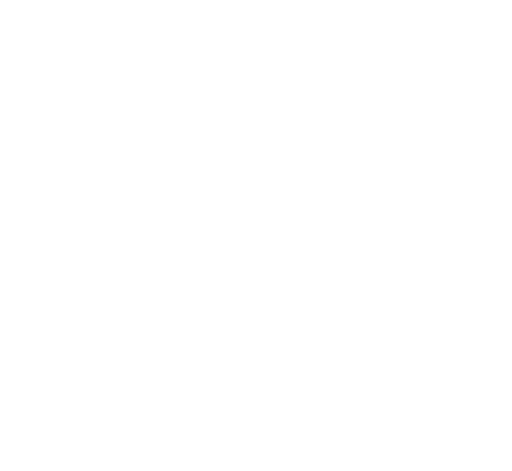
t = 0.00 s
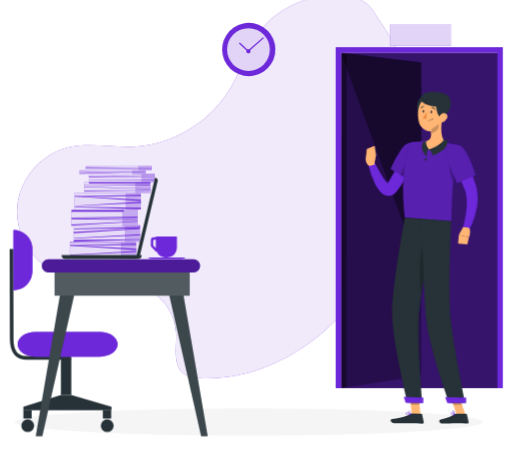
t = 2.34 s
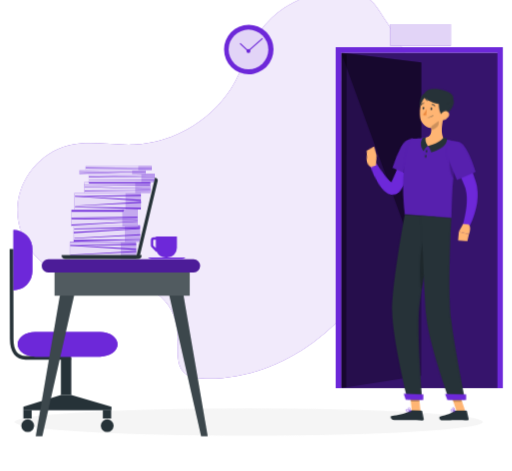
t = 3.54 s
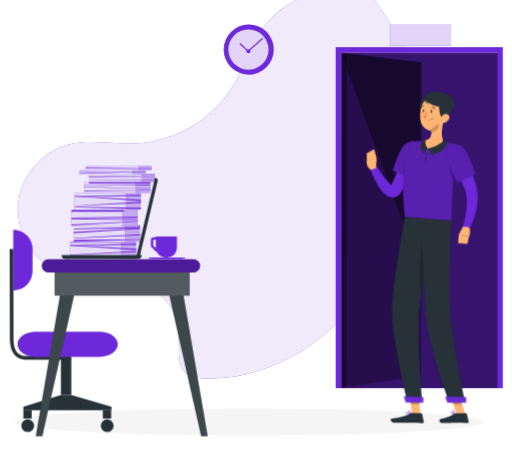
t = 5.14 s
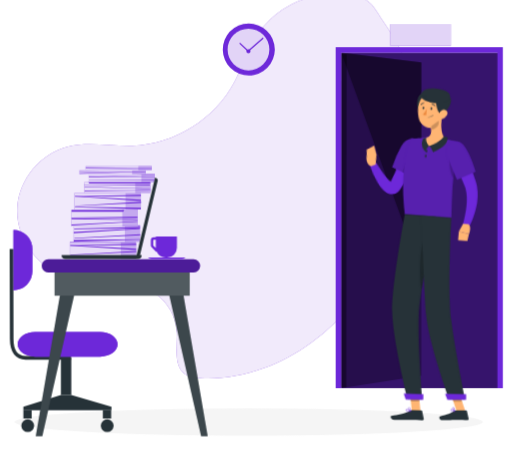
t = 6.84 s
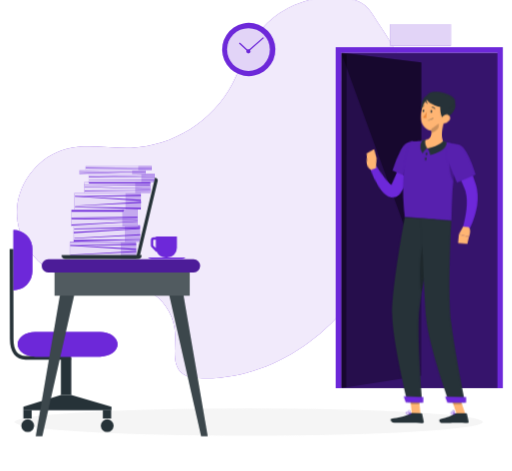
t = 8.34 s

The animated SVG that drew these frames (rendered in a browser with its animation timeline set to each time). Animation: 8 CSS @keyframes rules; frames cover the first 8.34 s, repeats indefinitely.

<svg xmlns="http://www.w3.org/2000/svg" viewBox="44 63 424 390" id="ss-delete-account-m"><style>svg#ss-delete-account-m #point{transform-box:view-box;transform-origin:303px 166px;animation:1.6s ease-in-out 1.0s infinite k-point}svg#ss-delete-account-m #head{transform-box:view-box;transform-origin:324px 152px;animation:4s ease-in-out 1.0s infinite k-head}svg#ss-delete-account-m #background-simple{transform-box:fill-box;transform-origin:center;animation:0.8s 1 both cubic-bezier(.2,.7,.2,1) bxGrow,8s infinite none ease-in-out drift;animation-delay:0s,0.9s}svg#ss-delete-account-m #Shadows{transform-box:fill-box;transform-origin:center;animation:0.7s 1 both cubic-bezier(.2,.7,.2,1) bxIn;animation-delay:0.18s}svg#ss-delete-account-m #table-and-seat{transform-box:fill-box;transform-origin:center;animation:0.7s 1 both cubic-bezier(.2,.7,.2,1) bxIn;animation-delay:0.36s}svg#ss-delete-account-m #Clock{transform-box:fill-box;transform-origin:center;animation:0.7s 1 both cubic-bezier(.2,.7,.2,1) bxIn,2s infinite none ease-in-out pulse;animation-delay:0.54s,1.44s}svg#ss-delete-account-m #Paper{transform-box:fill-box;transform-origin:center;animation:0.7s 1 both cubic-bezier(.2,.7,.2,1) bxIn;animation-delay:0.72s}svg#ss-delete-account-m #Laptop{transform-box:fill-box;transform-origin:center;animation:0.7s 1 both cubic-bezier(.2,.7,.2,1) bxIn;animation-delay:0.9s}svg#ss-delete-account-m #coffee-cup{transform-box:fill-box;transform-origin:center;animation:0.7s 1 both cubic-bezier(.2,.7,.2,1) bxIn;animation-delay:1.08s}svg#ss-delete-account-m #Door{transform-box:fill-box;transform-origin:center;animation:0.7s 1 both cubic-bezier(.2,.7,.2,1) bxIn;animation-delay:1.26s}svg#ss-delete-account-m #Person{transform-box:fill-box;transform-origin:center;animation:0.7s 1 both cubic-bezier(.2,.7,.2,1) bxIn,3.2s infinite none ease-in-out bob;animation-delay:1.44s,2.34s}@keyframes bob{0%,100%{transform:none}50%{transform:translateY(-3px)}}@keyframes bxFade{from{opacity:0}to{opacity:1}}@keyframes bxGrow{from{opacity:0;transform:scale(.92)}to{opacity:1;transform:none}}@keyframes bxIn{from{opacity:0;transform:translateY(14px)}to{opacity:1;transform:none}}@keyframes drift{0%,100%{transform:none}50%{transform:translate(4px,-3px) scale(1.02)}}@keyframes pulse{0%,100%{transform:scale(1)}50%{transform:scale(1.08)}}@keyframes k-point{0%,100%{transform:rotate(0deg)}50%{transform:rotate(-9deg)}}@keyframes k-head{0%,100%{transform:rotate(0)}30%,50%{transform:rotate(-6deg)}75%{transform:rotate(3deg)}}@media (prefers-reduced-motion: reduce){svg#ss-delete-account-m *{animation:none!important}}</style><g id="background-simple"><path d="M295.34,64.52a78.46,78.46,0,0,0-43.63,34.77c-6.26,10.66-9.88,22.65-15.6,33.61-16,30.59-49.09,51.45-83.57,52.62-17.89.61-36.16-3.65-53.5.79-22.18,5.69-39.53,26.65-41,49.5s13.12,45.83,34.4,54.27c25.14,10,56.39,1,78.57,16.5a42.37,42.37,0,0,1,17.82,32.61c.46,11.94-3.06,26.77,6.72,33.64,3.66,2.57,8.35,3.12,12.82,3.35,32.47,1.63,64.84-10.15,91-29.47s46.43-45.8,61.71-74.51c16.81-31.61,28-66.88,27.26-102.68-.66-32.61-12.28-59.41-30.46-85.78-5.24-7.58-8.46-15.59-17.34-19.43C327.17,58.52,308.83,60.27,295.34,64.52Z" style="fill:#6D28D9" /><path d="M295.34,64.52a78.46,78.46,0,0,0-43.63,34.77c-6.26,10.66-9.88,22.65-15.6,33.61-16,30.59-49.09,51.45-83.57,52.62-17.89.61-36.16-3.65-53.5.79-22.18,5.69-39.53,26.65-41,49.5s13.12,45.83,34.4,54.27c25.14,10,56.39,1,78.57,16.5a42.37,42.37,0,0,1,17.82,32.61c.46,11.94-3.06,26.77,6.72,33.64,3.66,2.57,8.35,3.12,12.82,3.35,32.47,1.63,64.84-10.15,91-29.47s46.43-45.8,61.71-74.51c16.81-31.61,28-66.88,27.26-102.68-.66-32.61-12.28-59.41-30.46-85.78-5.24-7.58-8.46-15.59-17.34-19.43C327.17,58.52,308.83,60.27,295.34,64.52Z" style="fill:#fff;opacity:0.9" /></g><g id="Shadows"><ellipse id="Shadow" cx="250" cy="412.46" rx="193.89" ry="11.32" style="fill:#f5f5f5" /></g><g id="table-and-seat"><path d="M55.09,303.3h0V253.41h0a15.7,15.7,0,0,1,15.7,15.7V287.6A15.7,15.7,0,0,1,55.09,303.3Z" style="fill:#6D28D9" /><path d="M102.86,360.78H65.19c-8.39,0-13-6-13-17L52,269.08h3l.17,74.68c0,9.3,3.37,14,10,14h37.67Z" style="fill:#263238" /><path d="M126.9,358.28H73.1c-8,0-14.45-4.56-14.45-10.19h0c0-5.63,6.47-10.19,14.45-10.19h53.8c8,0,14.45,4.56,14.45,10.19h0C141.35,353.72,134.88,358.28,126.9,358.28Z" style="fill:#6D28D9" /><path d="M55.09,303.3h0V253.41h0a15.7,15.7,0,0,1,15.7,15.7V287.6A15.7,15.7,0,0,1,55.09,303.3Z" style="fill:#6D28D9" /><path d="M126.9,358.28H73.1c-8,0-14.45-4.56-14.45-10.19h0c0-5.63,6.47-10.19,14.45-10.19h53.8c8,0,14.45,4.56,14.45,10.19h0C141.35,353.72,134.88,358.28,126.9,358.28Z" style="fill:#6D28D9" /><rect x="94.42" y="359.28" width="8.6" height="30.75" style="fill:#263238" /><polygon points="63.34 399.77 94.42 390.03 103.03 390.03 136.29 399.77 136.29 402.62 63.34 402.62 63.34 399.77" style="fill:#263238" /><rect x="63.34" y="402.62" width="6.89" height="6.89" style="fill:#263238" /><circle cx="66.95" cy="415.48" r="5.27" style="fill:#263238" /><rect x="129.16" y="402.62" width="6.89" height="6.89" style="fill:#263238" /><circle cx="132.77" cy="415.48" r="5.27" style="fill:#263238" /><polygon points="107.47 298.31 95.2 298.31 73.58 424.25 79.04 424.25 107.47 298.31" style="fill:#263238" /><polygon points="107.47 298.31 95.2 298.31 73.58 424.25 79.04 424.25 107.47 298.31" style="fill:#fff;opacity:0.1" /><polygon points="182.11 298.31 194.38 298.31 216 424.25 210.54 424.25 182.11 298.31" style="fill:#263238" /><polygon points="182.11 298.31 194.38 298.31 216 424.25 210.54 424.25 182.11 298.31" style="fill:#fff;opacity:0.1" /><rect x="89.18" y="288.56" width="111.92" height="19.25" style="fill:#263238" /><rect x="89.18" y="288.56" width="111.92" height="19.25" style="fill:#fff;opacity:0.2" /><path d="M204.26,288.56H84a5.46,5.46,0,0,1-5.47-5.46h0A5.47,5.47,0,0,1,84,277.63H204.26a5.46,5.46,0,0,1,5.46,5.47h0A5.45,5.45,0,0,1,204.26,288.56Z" style="fill:#6D28D9" /><path d="M204.26,288.56H84a5.46,5.46,0,0,1-5.47-5.46h0A5.47,5.47,0,0,1,84,277.63H204.26a5.46,5.46,0,0,1,5.46,5.47h0A5.45,5.45,0,0,1,204.26,288.56Z" style="opacity:0.30000000000000004" /></g><g id="Clock"><circle cx="250" cy="103.98" r="20.45" transform="translate(101.48 330.36) rotate(-79.32)" style="fill:#6D28D9" /><circle cx="249.75" cy="103.98" r="16.41" style="fill:#fff;opacity:0.8" /><path d="M251.37,105.34a1.66,1.66,0,1,1-1.66-1.67A1.66,1.66,0,0,1,251.37,105.34Z" style="fill:#6D28D9" /><polygon points="249.52 105.95 242.46 99.31 243.14 98.58 249.54 104.6 261.01 94.47 261.67 95.22 249.52 105.95" style="fill:#6D28D9" /></g><g id="Paper"><rect x="101.78" y="263.38" width="54.95" height="13.66" transform="translate(258.51 540.42) rotate(180)" style="fill:#6D28D9" /><rect x="101.96" y="263.44" width="54.95" height="13.66" transform="translate(258.87 540.53) rotate(180)" style="fill:#fff;opacity:0.6000000000000001;isolation:isolate" /><rect x="101.78" y="263.44" width="42.18" height="13.66" transform="translate(245.74 540.53) rotate(180)" style="fill:#fff;opacity:0.6000000000000001;isolation:isolate" /><polygon points="102.05 275.3 156.73 277 156.67 275.61 102.02 274.9 102.05 275.3" style="fill:#6D28D9;isolation:isolate" /><polygon points="156.73 268.98 102.13 265.91 102.13 266.37 156.73 270.02 156.73 268.98" style="fill:#6D28D9;isolation:isolate" /><polygon points="156.73 264.86 102.13 266.11 102.13 266.56 156.73 265.9 156.73 264.86" style="fill:#6D28D9;isolation:isolate" /><polygon points="156.89 271.67 102.28 274.33 102.28 273.93 156.89 270.76 156.89 271.67" style="fill:#6D28D9;isolation:isolate" /><polygon points="101.92 263.56 156.52 263.6 156.52 264.05 101.92 264.05 101.92 263.56" style="fill:#6D28D9;isolation:isolate" /><rect x="105.72" y="222.68" width="54.95" height="13.66" transform="translate(266.4 459.03) rotate(180)" style="fill:#6D28D9" /><rect x="105.9" y="222.74" width="54.95" height="13.66" transform="translate(266.75 459.15) rotate(180)" style="fill:#fff;opacity:0.6000000000000001;isolation:isolate" /><rect x="105.72" y="222.74" width="42.18" height="13.66" transform="translate(253.62 459.15) rotate(180)" style="fill:#fff;opacity:0.6000000000000001;isolation:isolate" /><polygon points="105.99 234.61 160.68 236.31 160.61 234.92 105.96 234.21 105.99 234.61" style="fill:#6D28D9;isolation:isolate" /><polygon points="160.68 228.29 106.08 225.22 106.08 225.68 160.68 229.33 160.68 228.29" style="fill:#6D28D9;isolation:isolate" /><polygon points="160.68 224.16 106.08 225.41 106.08 225.86 160.68 225.2 160.68 224.16" style="fill:#6D28D9;isolation:isolate" /><polygon points="160.83 230.97 106.22 233.63 106.22 233.23 160.83 230.06 160.83 230.97" style="fill:#6D28D9;isolation:isolate" /><rect x="105.04" y="249.52" width="54.95" height="13.66" transform="translate(265.03 512.71) rotate(180)" style="fill:#6D28D9" /><rect x="105.22" y="249.58" width="54.95" height="13.66" transform="translate(265.39 512.83) rotate(180)" style="fill:#fff;opacity:0.6000000000000001;isolation:isolate" /><rect x="105.16" y="249.58" width="42.18" height="13.66" style="fill:#fff;opacity:0.6000000000000001;isolation:isolate" /><polygon points="159.75 261.05 105.1 261.76 105.04 263.15 159.72 261.45 159.75 261.05" style="fill:#6D28D9;isolation:isolate" /><polygon points="105.39 249.7 159.99 249.75 159.99 250.2 105.39 250.2 105.39 249.7" style="fill:#6D28D9;isolation:isolate" /><polygon points="105.04 256.17 159.64 252.52 159.64 252.06 105.04 255.13 105.04 256.17" style="fill:#6D28D9;isolation:isolate" /><polygon points="159.99 251 105.39 252.25 105.39 252.7 159.99 252.04 159.99 251" style="fill:#6D28D9;isolation:isolate" /><polygon points="160.15 257.81 105.54 260.48 105.54 260.07 160.15 256.9 160.15 257.81" style="fill:#6D28D9;isolation:isolate" /><polygon points="158.09 236.64 103.16 236.92 103.08 250.31 158.09 250.31 158.09 236.64" style="fill:#6D28D9" /><rect x="103.14" y="236.64" width="54.95" height="13.66" transform="translate(261.23 486.95) rotate(180)" style="fill:#fff;opacity:0.6000000000000001;isolation:isolate" /><rect x="103.08" y="236.64" width="42.18" height="13.66" style="fill:#fff;opacity:0.6000000000000001;isolation:isolate" /><polygon points="146.91 236.92 103.16 236.92 103.16 238.31 145.97 238.31 146.91 236.92" style="fill:#6D28D9;isolation:isolate" /><polygon points="157.77 242.52 103.16 243.03 103.16 243.43 157.77 243.43 157.77 242.52" style="fill:#6D28D9;isolation:isolate" /><polygon points="103.16 248.84 157.77 246.18 157.77 246.58 103.16 249.75 103.16 248.84" style="fill:#6D28D9;isolation:isolate" /><polygon points="103.16 243.7 157.77 244.79 157.77 245.18 103.16 244.61 103.16 243.7" style="fill:#6D28D9;isolation:isolate" /><rect x="117.52" y="206.92" width="54.6" height="6.88" style="fill:#6D28D9" /><rect x="117.52" y="206.92" width="54.6" height="6.88" style="fill:#fff;opacity:0.6000000000000001;isolation:isolate" /><rect x="117.52" y="206.92" width="43.51" height="6.88" style="fill:#fff;opacity:0.6000000000000001;isolation:isolate" /><polygon points="172.15 211.8 117.55 212.07 117.55 212.27 172.15 212.27 172.15 211.8" style="fill:#6D28D9;isolation:isolate" /><polygon points="117.55 209.23 172.15 207.84 172.15 208.05 117.55 209.7 117.55 209.23" style="fill:#6D28D9;isolation:isolate" /><polygon points="117.37 208.85 171.97 209.41 171.97 209.62 117.37 209.32 117.37 208.85" style="fill:#6D28D9;isolation:isolate" /><rect x="109.88" y="203.89" width="54.6" height="3.32" style="fill:#6D28D9" /><rect x="109.88" y="203.92" width="54.6" height="3.29" style="fill:#fff;opacity:0.6000000000000001;isolation:isolate" /><rect x="109.88" y="203.71" width="43.51" height="3.49" style="fill:#fff;opacity:0.6000000000000001;isolation:isolate" /><polygon points="109.91 206.42 164.5 205.03 164.5 205.24 109.91 206.89 109.91 206.42" style="fill:#6D28D9;isolation:isolate" /><polygon points="109.91 204.75 164.5 205.31 164.5 205.52 109.91 205.22 109.91 204.75" style="fill:#6D28D9;isolation:isolate" /><rect x="114.96" y="200.51" width="54.6" height="3.32" style="fill:#6D28D9" /><rect x="114.96" y="200.53" width="54.6" height="3.29" style="fill:#fff;opacity:0.6000000000000001;isolation:isolate" /><rect x="114.96" y="200.33" width="43.51" height="3.49" style="fill:#fff;opacity:0.6000000000000001;isolation:isolate" /><polygon points="114.99 202 169.61 202.67 169.6 202.88 114.98 202.47 114.99 202" style="fill:#6D28D9;isolation:isolate" /><polygon points="114.99 201.37 169.59 201.93 169.59 202.14 114.99 201.84 114.99 201.37" style="fill:#6D28D9;isolation:isolate" /><rect x="113.82" y="213.8" width="54.6" height="8.86" style="fill:#6D28D9" /><rect x="113.82" y="213.8" width="54.6" height="8.86" style="fill:#fff;opacity:0.6000000000000001;isolation:isolate" /><rect x="113.82" y="213.8" width="42.13" height="8.86" style="fill:#fff;opacity:0.6000000000000001;isolation:isolate" /><polygon points="168.08 216.56 113.48 216.25 113.48 216.01 168.08 216.01 168.08 216.56" style="fill:#6D28D9;isolation:isolate" /><polygon points="113.85 217.84 168.45 219.44 168.45 219.2 113.85 217.3 113.85 217.84" style="fill:#6D28D9;isolation:isolate" /><polygon points="168.45 213.81 116.95 213.81 118.09 214.9 168.45 214.9 168.45 213.81" style="fill:#6D28D9;isolation:isolate" /><polygon points="114.04 221.29 168.64 220.63 168.64 220.4 114.04 220.74 114.04 221.29" style="fill:#6D28D9;isolation:isolate" /></g><g id="Laptop"><path d="M157,274.56l15.37-64.49h0c1.08.25,2.52,1.33,2.26,2.41L159.75,275Z" style="fill:#263238" /><path d="M95,274.25h66.3a0,0,0,0,1,0,0v0a3.34,3.34,0,0,1-3.34,3.34H98.29A3.34,3.34,0,0,1,95,274.25v0A0,0,0,0,1,95,274.25Z" style="fill:#263238" /></g><g id="coffee-cup"><path d="M168.86,262.08V266a2.49,2.49,0,0,0,.73,1.77l3.18,3.17a2.49,2.49,0,0,0,1,.61,8.15,8.15,0,0,0,7.38,4.72h1.19a8.14,8.14,0,0,0,8.14-8.15v-9.33H173v.76h-1.67A2.5,2.5,0,0,0,168.86,262.08Zm2,0a.5.5,0,0,1,.5-.5H173v6.57c0,.09,0,.18,0,.27l-2-2a.55.55,0,0,1-.15-.36Z" style="fill:#6D28D9" /><path d="M194.65,277.63H169.51a4.63,4.63,0,0,1-3-1.48h31.06A4.6,4.6,0,0,1,194.65,277.63Z" style="fill:#6D28D9" /></g><g id="Door"><rect x="326.47" y="106.64" width="129.93" height="277.75" style="fill:#6D28D9" /><rect x="326.47" y="106.64" width="129.93" height="277.75" style="opacity:0.5" /><polygon points="392.84 114.62 392.84 374.1 326.47 384.39 326.47 106.64 392.84 114.62" style="opacity:0.30000000000000004" /><polygon points="392.84 114.62 326.47 106.64 392.84 289.05 392.84 114.62" style="opacity:0.4" /><rect x="190.82" y="243.75" width="275.63" height="4.32" transform="translate(82.34 574.25) rotate(-89.93)" style="opacity:0.4" /><path d="M322,102V384.39h4.5V106.64h129.4V384.39h4.5V102Z" style="fill:#6D28D9" /><rect x="367.23" y="83.03" width="50.11" height="17.94" style="fill:#6D28D9" /><rect x="367.23" y="83.03" width="50.11" height="17.94" style="fill:#fff;opacity:0.8" /></g><g id="Person"><g transform="translate(110.0 39.1) scale(0.900)"><polygon points="313.54 408.01 305.52 407.89 303.67 389.27 311.7 389.39 313.54 408.01" style="fill:#ffb573" /><polygon points="354.83 408.04 346.81 408.04 340.56 389.45 348.58 389.45 354.83 408.04" style="fill:#ffb573" /><path d="M345.74,407.11h9.78a.71.71,0,0,1,.69.55l1.58,7.14a1.16,1.16,0,0,1-1.17,1.42c-3.15-.05-5.45-.24-9.41-.24-2.44,0-9.8.26-13.17.26s-3.81-3.33-2.43-3.64c6.18-1.35,10.84-3.21,12.82-5A2,2,0,0,1,345.74,407.11Z" style="fill:#263238" /><path d="M305.59,407l8.76.14a.7.7,0,0,1,.68.55l1.47,7.16a1.16,1.16,0,0,1-1.17,1.41c-3.17-.1-7.73-.36-11.71-.42-4.64-.07-8.66.12-14.11,0-3.29-.05-4.15-3.39-2.77-3.67,6.3-1.28,11.43-1.35,16.91-4.61A3.74,3.74,0,0,1,305.59,407Z" style="fill:#263238" /><g id="point"><path d="M310.52,168.83a180.15,180.15,0,0,1-8.47,16.48c-1.55,2.67-3.17,5.32-4.93,7.92a87.35,87.35,0,0,1-5.68,7.69l-.79.94-.4.47c-.14.16-.23.28-.51.57a9.67,9.67,0,0,1-4.26,2.78,8,8,0,0,1-3.15.33,8.4,8.4,0,0,1-2.71-.7,11.54,11.54,0,0,1-3.33-2.29,21.32,21.32,0,0,1-3.5-4.6,46.9,46.9,0,0,1-2.27-4.46A88.79,88.79,0,0,1,265,176l5.76-1.79c1.23,2.62,2.5,5.33,3.83,7.91s2.69,5.16,4.16,7.53A37.71,37.71,0,0,0,281,193a13.29,13.29,0,0,0,2.2,2.36c.3.23.53.28.41.18a1.51,1.51,0,0,0-.54-.17,2.47,2.47,0,0,0-.93.07c-.6.19-.69.33-.62.2l1.11-1.53a141.54,141.54,0,0,0,8.86-14.69c2.75-5.11,5.43-10.45,7.94-15.62Z" style="fill:#6D28D9" /><path d="M313.86,163.8c2.16,7.36-13.07,27.43-13.07,27.43l-15.37-9.88a97.81,97.81,0,0,1,10.65-18C302.36,155.28,311.48,155.72,313.86,163.8Z" style="fill:#6D28D9" /><path d="M313.86,163.8c2.16,7.36-13.07,27.43-13.07,27.43l-15.37-9.88a97.81,97.81,0,0,1,10.65-18C302.36,155.28,311.48,155.72,313.86,163.8Z" style="opacity:0.2" /><path d="M304.49,172.44c-3.16,1.35-7.81,9-10.23,14.6l6.52,4.19a122.8,122.8,0,0,0,9.8-15.36C308.52,173.61,306.16,171.73,304.49,172.44Z" style="opacity:0.2" /><path d="M270.62,177.09l2-9.05-9.13-.07s-2.44,6.8,2.47,10Z" style="fill:#ffb573" /><polygon points="271.55 159.56 264.23 162.19 263.46 167.97 272.59 168.04 271.55 159.56" style="fill:#ffb573" /></g><polygon points="303.68 389.27 304.63 398.87 312.65 399 311.71 389.4 303.68 389.27" style="opacity:0.2" /><polygon points="348.58 389.46 340.56 389.46 343.78 399.04 351.81 399.04 348.58 389.46" style="opacity:0.2" /><path d="M349.64,160.54c-8.65,30.49-6.9,62.85-7.68,69.4-6.28-.45-29.93-2.22-42.82-3.18-5.62-45.69,5.62-69.16,5.62-69.16s2.76-.53,6.5-.92c1.17-.12,2.44-.22,3.76-.29.73,0,1.47-.07,2.22-.08a160.25,160.25,0,0,1,18.2,1.35c1.14.14,2.3.32,3.43.5s2.06.37,3,.56C346.27,159.59,349.64,160.54,349.64,160.54Z" style="fill:#6D28D9" /><path d="M349.64,160.54c-8.65,30.49-6.9,62.85-7.68,69.4-6.28-.45-29.93-2.22-42.82-3.18-5.62-45.69,5.62-69.16,5.62-69.16s2.76-.53,6.5-.92c1.17-.12,2.44-.22,3.76-.29.73,0,1.47-.07,2.22-.08a160.25,160.25,0,0,1,18.2,1.35c1.14.14,2.3.32,3.43.5s2.06.37,3,.56C346.27,159.59,349.64,160.54,349.64,160.54Z" style="opacity:0.2" /><path d="M340.5,173.62c-.77,2.95.11,16.41,3.19,19.73.42-4.31,1-8.81,1.72-13.41Z" style="opacity:0.2" /><g id="head"><path d="M335.16,137c-1.58,5.77-3.53,16.42.28,20.63-3.42,2.93-7.85,6.27-14.82,6s-5.41-5-3.38-7.35c6.64-1.08,6.84-5.94,6-10.57Z" style="fill:#ffb573" /><path d="M334.8,156s-2.88,4.75-14.46,7.64c1.92,1.78,2.85,6,2.85,6S338.3,166,337.84,157.5A10.16,10.16,0,0,0,334.8,156Z" style="fill:#263238" /><path d="M316.22,168.55s1.52-3.66,4.12-4.91c-1.21-1.25-3-5-1.94-7.81a9.42,9.42,0,0,0-2.68.17S311.14,161.77,316.22,168.55Z" style="fill:#263238" /><path d="M319.1,115.21c-6.24-.14-7.5,14.94-3.45,17.57S330.78,115.46,319.1,115.21Z" style="fill:#263238" /><path d="M336.51,128.27c-1.07,7.89-1.3,12.57-5.61,16.34-6.48,5.67-16,1.31-17.3-6.74-1.17-7.25.78-18.94,8.78-21.52A10.86,10.86,0,0,1,336.51,128.27Z" style="fill:#ffb573" /><path d="M335.38,136c-4,2.11-8.62-19.73,2-18.59C350.72,118.83,343.41,131.79,335.38,136Z" style="fill:#263238" /><path d="M317.57,117.36c0,4.89,15.87,9.75,21.31,8.08s6.81-6,3.89-9C337.83,111.27,317.57,107.78,317.57,117.36Z" style="fill:#263238" /><path d="M339.44,137.28a7.55,7.55,0,0,1-4.95,3c-2.63.38-3.6-2.06-2.58-4.36.92-2.07,3.39-4.76,5.89-4.08S340.88,135.29,339.44,137.28Z" style="fill:#ffb573" /></g><path d="M319.84,168.66c-.13.78-.59,1.36-1,1.28s-.66-.77-.52-1.55.6-1.37,1-1.29S320,167.87,319.84,168.66Z" style="fill:#263238" /><path d="M319.16,173.16c-.07.8-.47,1.41-.9,1.37s-.72-.71-.65-1.5.47-1.41.9-1.37S319.23,172.37,319.16,173.16Z" style="fill:#263238" /><path d="M330.32,140.59l-7,5.15a17.42,17.42,0,0,1,.32,3.27c2.53-.18,6.16-2.66,6.62-5.25A9.18,9.18,0,0,0,330.32,140.59Z" style="opacity:0.2" /><path d="M318.21,118a9.35,9.35,0,0,0,2.29,4.32c-1.42-.08-2.83-2.09-3.28-3.26S318.21,118,318.21,118Z" style="fill:#263238" /><path d="M301.65,397l13.59.21s-4.54-53.69-3.31-78.67c.37-7.6,1.9-18.23,3.9-29.62,2.54-14.36,3.76-20.08,7-38.22,2.34-12.94,4.42-21.81,4.42-21.81l-28.15-2.1S287.2,291.47,287.48,316C287.76,341.43,301.65,397,301.65,397Z" style="fill:#263238" /><path d="M317.38,246c-5.06,12.6-5.16,42.12-2.83,50.43.4-2.46.83-5,1.28-7.54,2.54-14.36,3.76-20.08,7-38.22.06-.36.13-.71.19-1.06A19.5,19.5,0,0,0,317.38,246Z" style="opacity:0.2" /><path d="M314.33,227.89s2.48,67.69,4.37,91.13C320.76,344.7,340,397.18,340,397.18h14.7s-9.81-48-12.82-73c-3.43-28.4.06-94.26.06-94.26Z" style="fill:#263238" /><polygon points="338.25 397.5 355.56 397.5 355.56 392.33 336.21 391.99 338.25 397.5" style="fill:#6D28D9" /><polygon points="299.94 397.26 316.13 397.51 316.21 392.28 298.11 391.72 299.94 397.26" style="fill:#6D28D9" /><path d="M324.32,129.59c-.05.65-.43,1.15-.85,1.11s-.73-.58-.68-1.22.43-1.14.85-1.11S324.37,129,324.32,129.59Z" style="fill:#263238" /><path d="M317,129.05c0,.65-.43,1.14-.85,1.11s-.72-.58-.68-1.22.43-1.15.86-1.12S317.07,128.4,317,129.05Z" style="fill:#263238" /><path d="M319.32,129.54a23.31,23.31,0,0,1-3.5,5.3,3.72,3.72,0,0,0,3,.8Z" style="fill:#ed893e" /><path d="M321.46,137.57a5.28,5.28,0,0,0,3.8-1.84.19.19,0,0,0,0-.27.2.2,0,0,0-.27,0,5.12,5.12,0,0,1-4.32,1.69.19.19,0,0,0-.2.17.19.19,0,0,0,.17.21A6,6,0,0,0,321.46,137.57Z" style="fill:#263238" /><path d="M326.75,127.4a.32.32,0,0,0,.18-.06.37.37,0,0,0,.11-.52,3.77,3.77,0,0,0-3-1.8.38.38,0,1,0,0,.76h0a3,3,0,0,1,2.33,1.45A.38.38,0,0,0,326.75,127.4Z" style="fill:#263238" /><path d="M314.06,126.31a.4.4,0,0,0,.31-.19,3,3,0,0,1,2.27-1.56.37.37,0,0,0,.35-.4.37.37,0,0,0-.39-.36,3.82,3.82,0,0,0-2.89,1.93.38.38,0,0,0,.14.52A.42.42,0,0,0,314.06,126.31Z" style="fill:#263238" /><path d="M343.08,408.52a9.67,9.67,0,0,0,2.1-.29.2.2,0,0,0,.15-.16.21.21,0,0,0-.09-.19c-.29-.18-2.88-1.77-3.77-1.32a.62.62,0,0,0-.33.54,1.17,1.17,0,0,0,.4,1A2.44,2.44,0,0,0,343.08,408.52Zm1.55-.56c-1.36.27-2.41.22-2.85-.15a.76.76,0,0,1-.26-.68.25.25,0,0,1,.12-.23C342.1,406.66,343.58,407.35,344.63,408Z" style="fill:#6D28D9" /><path d="M345.14,408.23a.19.19,0,0,0,.1,0,.2.2,0,0,0,.09-.17c0-.1-.2-2.42-1.13-3.18a1,1,0,0,0-.81-.24h0a.61.61,0,0,0-.61.49c-.17.9,1.44,2.66,2.27,3.11ZM343.52,405a.62.62,0,0,1,.43.17,4.49,4.49,0,0,1,.95,2.51c-.82-.63-1.85-2-1.75-2.48,0-.05,0-.17.28-.2h.09Z" style="fill:#6D28D9" /><path d="M304.78,408.06a.2.2,0,0,0,.13-.16.19.19,0,0,0-.1-.19c-.36-.2-3.56-1.88-4.54-1.36a.62.62,0,0,0-.32.51h0a1.06,1.06,0,0,0,.34.93c.86.79,3.17.51,4.47.27Zm-4.26-1.4c.6-.2,2.34.49,3.61,1.12-1.78.27-3.1.17-3.59-.27a.72.72,0,0,1-.22-.62.22.22,0,0,1,.13-.2Z" style="fill:#6D28D9" /><path d="M304.78,408.06l.05,0a.17.17,0,0,0,.08-.17c0-.09-.19-2.26-1.2-3.11a1.35,1.35,0,0,0-1-.34h0c-.53,0-.68.3-.72.52-.16.9,1.73,2.67,2.69,3.12A.23.23,0,0,0,304.78,408.06Zm-2.28-3.24.2,0h0a1,1,0,0,1,.77.26,4.45,4.45,0,0,1,1,2.49c-1-.61-2.26-2-2.17-2.54C302.33,405,302.34,404.87,302.5,404.82Zm.18-.22Z" style="fill:#6D28D9" /><path d="M351.7,165.54c2.8,5.62,5.31,11.24,7.62,17,1.17,2.88,2.25,5.81,3.31,8.76.52,1.49,1,3,1.5,4.48l.36,1.13.39,1.3c.28.89.44,1.78.65,2.66a49.08,49.08,0,0,1-.92,20.23,76.58,76.58,0,0,1-2.81,9.24c-.57,1.5-1.18,3-1.83,4.43s-1.31,2.87-2.12,4.37l-5.53-2.4c.77-2.73,1.55-5.68,2.1-8.55s1.06-5.77,1.38-8.63a59,59,0,0,0,.34-8.46,33.24,33.24,0,0,0-1.1-7.83c-.19-.59-.34-1.21-.57-1.77-.12-.29-.19-.53-.34-.88l-.42-1c-.56-1.37-1.17-2.74-1.75-4.11-1.17-2.76-2.44-5.49-3.66-8.24l-7.55-16.43Z" style="fill:#6D28D9" /><path d="M349.64,160.54c7.32,2.3,14.52,27.13,14.52,27.13l-16.94,7.41s-5.48-12-8.64-21.4C335.15,163.43,340.76,157.76,349.64,160.54Z" style="fill:#6D28D9" /><path d="M349.64,160.54c7.32,2.3,14.52,27.13,14.52,27.13l-16.94,7.41s-5.48-12-8.64-21.4C335.15,163.43,340.76,157.76,349.64,160.54Z" style="opacity:0.2" /><path d="M352.77,235.39l-3.95,7.13,9.31,2.42s2.81-6.91-.51-9.11Z" style="fill:#ffb573" /><polygon points="348.13 250.61 356.68 251.32 358.13 244.94 348.82 242.52 348.13 250.61" style="fill:#ffb573" /></g></g></svg>
